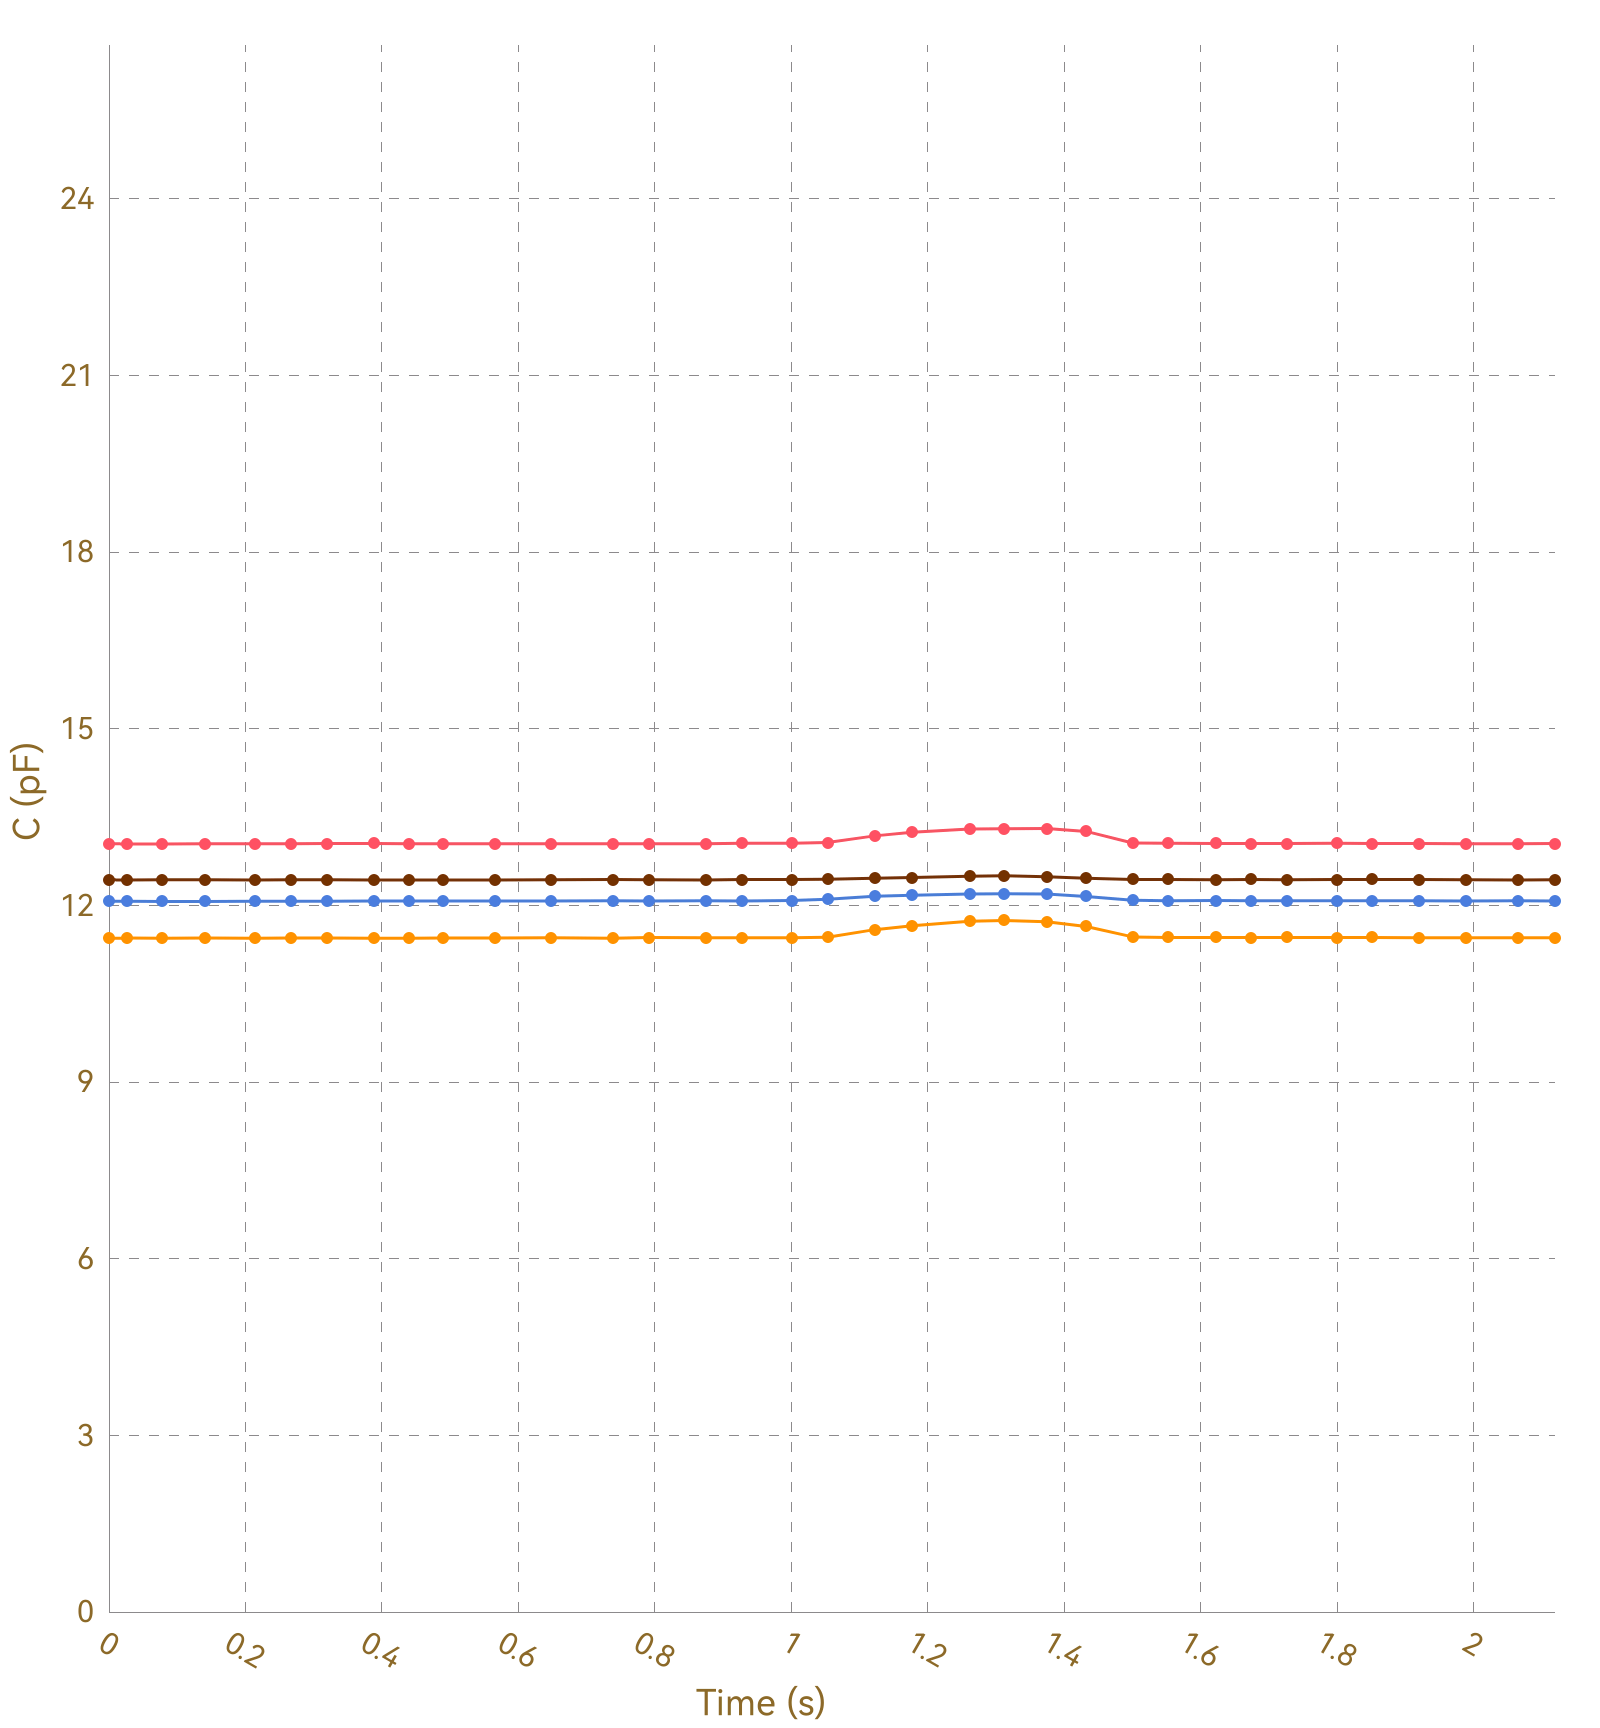

The data file committed next to this chart (first rows):
, Ch1, , Ch2, , Ch3, , Ch4, , Ch5, , Ch6, , Ch7, , Ch8, 
Time (s), C (pF), ΔC/C0 (%), C (pF), ΔC/C0 (%), C (pF), ΔC/C0 (%), C (pF), ΔC/C0 (%), C (pF), ΔC/C0 (%), C (pF), ΔC/C0 (%), C (pF), ΔC/C0 (%), C (pF), ΔC/C0 (%)
0.026, 13.05, 0.0000, 11.44, 0.0000, 12.07, 0.0000, 12.43, 0.0000, OL, OL, OL, OL, OL, OL, 0.0000, 0.0000
0.029, 13.04, 0.0000, 11.45, 0.0000, 12.07, 0.0000, 12.43, 0.0000, OL, OL, OL, OL, OL, OL, 0.0000, 0.0000
0.032, 13.05, 0.0000, 11.45, 0.0000, 12.07, 0.0000, 12.43, 0.0000, OL, OL, OL, OL, OL, OL, 0.0000, 0.0000
0.034, 13.05, 0.0000, 11.44, 0.0000, 12.07, 0.0000, 12.43, 0.0000, OL, OL, OL, OL, OL, OL, 0.0000, 0.0000
0.070, 13.04, 0.0000, 11.45, 0.0000, 12.08, 0.0000, 12.43, 0.0000, OL, OL, OL, OL, OL, OL, 0.0000, 0.0000
0.073, 13.04, 0.0000, 11.44, 0.0000, 12.07, 0.0000, 12.43, 0.0000, OL, OL, OL, OL, OL, OL, 0.0000, 0.0000
0.075, 13.05, 0.0000, 11.44, 0.0000, 12.07, 0.0000, 12.44, 0.0000, OL, OL, OL, OL, OL, OL, 0.0000, 0.0000
0.078, 13.04, 0.0000, 11.45, 0.0000, 12.07, 0.0000, 12.43, 0.0000, OL, OL, OL, OL, OL, OL, 0.0000, 0.0000
0.110, 13.05, 0.0000, 11.44, 0.0000, 12.07, 0.0000, 12.43, 0.0000, OL, OL, OL, OL, OL, OL, 0.0000, 0.0000
0.113, 13.05, 0.0000, 11.44, 0.0000, 12.07, 0.0000, 12.43, 0.0000, OL, OL, OL, OL, OL, OL, 0.0000, 0.0000
0.115, 13.05, 0.0000, 11.45, 0.0000, 12.07, 0.0000, 12.43, 0.0000, OL, OL, OL, OL, OL, OL, 0.0000, 0.0000
0.141, 13.04, 0.0000, 11.44, 0.0000, 12.07, 0.0000, 12.43, 0.0000, OL, OL, OL, OL, OL, OL, 0.0000, 0.0000
0.143, 13.04, 0.0000, 11.45, 0.0000, 12.07, 0.0000, 12.43, 0.0000, OL, OL, OL, OL, OL, OL, 0.0000, 0.0000
0.157, 13.05, 0.0000, 11.44, 0.0000, 12.07, 0.0000, 12.43, 0.0000, OL, OL, OL, OL, OL, OL, 0.0000, 0.0000
0.159, 13.05, 0.0000, 11.45, 0.0000, 12.07, 0.0000, 12.43, 0.0000, OL, OL, OL, OL, OL, OL, 0.0000, 0.0000
0.173, 13.04, 0.0000, 11.44, 0.0000, 12.07, 0.0000, 12.43, 0.0000, OL, OL, OL, OL, OL, OL, 0.0000, 0.0000
0.176, 13.05, 0.0000, 11.44, 0.0000, 12.07, 0.0000, 12.43, 0.0000, OL, OL, OL, OL, OL, OL, 0.0000, 0.0000
0.183, 13.04, 0.0000, 11.44, 0.0000, 12.07, 0.0000, 12.43, 0.0000, OL, OL, OL, OL, OL, OL, 0.0000, 0.0000
0.185, 13.05, 0.0000, 11.45, 0.0000, 12.07, 0.0000, 12.43, 0.0000, OL, OL, OL, OL, OL, OL, 0.0000, 0.0000
0.214, 13.05, 0.0000, 11.45, 0.0000, 12.07, 0.0000, 12.43, 0.0000, OL, OL, OL, OL, OL, OL, 0.0000, 0.0000
0.218, 13.04, 0.0000, 11.44, 0.0000, 12.07, 0.0000, 12.43, 0.0000, OL, OL, OL, OL, OL, OL, 0.0000, 0.0000
0.223, 13.05, 0.0000, 11.45, 0.0000, 12.07, 0.0000, 12.43, 0.0000, OL, OL, OL, OL, OL, OL, 0.0000, 0.0000
0.227, 13.04, 0.0000, 11.44, 0.0000, 12.07, 0.0000, 12.43, 0.0000, OL, OL, OL, OL, OL, OL, 0.0000, 0.0000
0.258, 13.05, 0.0000, 11.45, 0.0000, 12.07, 0.0000, 12.43, 0.0000, OL, OL, OL, OL, OL, OL, 0.0000, 0.0000
0.262, 13.04, 0.0000, 11.44, 0.0000, 12.07, 0.0000, 12.43, 0.0000, OL, OL, OL, OL, OL, OL, 0.0000, 0.0000
0.264, 13.05, 0.0000, 11.44, 0.0000, 12.07, 0.0000, 12.43, 0.0000, OL, OL, OL, OL, OL, OL, 0.0000, 0.0000
0.267, 13.05, 0.0000, 11.44, 0.0000, 12.07, 0.0000, 12.43, 0.0000, OL, OL, OL, OL, OL, OL, 0.0000, 0.0000
0.297, 13.05, 0.0000, 11.44, 0.0000, 12.07, 0.0000, 12.43, 0.0000, OL, OL, OL, OL, OL, OL, 0.0000, 0.0000
0.300, 13.04, 0.0000, 11.45, 0.0000, 12.07, 0.0000, 12.43, 0.0000, OL, OL, OL, OL, OL, OL, 0.0000, 0.0000
0.304, 13.05, 0.0000, 11.44, 0.0000, 12.07, 0.0000, 12.43, 0.0000, OL, OL, OL, OL, OL, OL, 0.0000, 0.0000
0.314, 13.05, 0.0000, 11.45, 0.0000, 12.07, 0.0000, 12.44, 0.0000, OL, OL, OL, OL, OL, OL, 0.0000, 0.0000
0.317, 13.05, 0.0000, 11.44, 0.0000, 12.07, 0.0000, 12.43, 0.0000, OL, OL, OL, OL, OL, OL, 0.0000, 0.0000
0.320, 13.05, 0.0000, 11.45, 0.0000, 12.07, 0.0000, 12.43, 0.0000, OL, OL, OL, OL, OL, OL, 0.0000, 0.0000
0.350, 13.05, 0.0000, 11.45, 0.0000, 12.07, 0.0000, 12.43, 0.0000, OL, OL, OL, OL, OL, OL, 0.0000, 0.0000
0.356, 13.04, 0.0000, 11.45, 0.0000, 12.07, 0.0000, 12.44, 0.0000, OL, OL, OL, OL, OL, OL, 0.0000, 0.0000
0.358, 13.05, 0.0000, 11.45, 0.0000, 12.08, 0.0000, 12.44, 0.0000, OL, OL, OL, OL, OL, OL, 0.0000, 0.0000
0.388, 13.05, 0.0000, 11.45, 0.0000, 12.07, 0.0000, 12.44, 0.0000, OL, OL, OL, OL, OL, OL, 0.0000, 0.0000
0.392, 13.05, 0.0000, 11.45, 0.0000, 12.07, 0.0000, 12.44, 0.0000, OL, OL, OL, OL, OL, OL, 0.0000, 0.0000
0.394, 13.06, 0.0000, 11.45, 0.0000, 12.07, 0.0000, 12.44, 0.0000, OL, OL, OL, OL, OL, OL, 0.0000, 0.0000
0.396, 13.05, 0.0000, 11.45, 0.0000, 12.07, 0.0000, 12.43, 0.0000, OL, OL, OL, OL, OL, OL, 0.0000, 0.0000
0.403, 13.05, 0.0000, 11.45, 0.0000, 12.07, 0.0000, 12.43, 0.0000, OL, OL, OL, OL, OL, OL, 0.0000, 0.0000
0.433, 13.05, 0.0000, 11.45, 0.0000, 12.07, 0.0000, 12.44, 0.0000, OL, OL, OL, OL, OL, OL, 0.0000, 0.0000
0.437, 13.05, 0.0000, 11.44, 0.0000, 12.07, 0.0000, 12.44, 0.0000, OL, OL, OL, OL, OL, OL, 0.0000, 0.0000
0.439, 13.05, 0.0000, 11.44, 0.0000, 12.07, 0.0000, 12.43, 0.0000, OL, OL, OL, OL, OL, OL, 0.0000, 0.0000
0.447, 13.05, 0.0000, 11.45, 0.0000, 12.07, 0.0000, 12.43, 0.0000, OL, OL, OL, OL, OL, OL, 0.0000, 0.0000
0.450, 13.05, 0.0000, 11.44, 0.0000, 12.07, 0.0000, 12.44, 0.0000, OL, OL, OL, OL, OL, OL, 0.0000, 0.0000
0.485, 13.05, 0.0000, 11.45, 0.0000, 12.08, 0.0000, 12.44, 0.0000, OL, OL, OL, OL, OL, OL, 0.0000, 0.0000
0.490, 13.05, 0.0000, 11.44, 0.0000, 12.07, 0.0000, 12.43, 0.0000, OL, OL, OL, OL, OL, OL, 0.0000, 0.0000
0.494, 13.05, 0.0000, 11.45, 0.0000, 12.08, 0.0000, 12.43, 0.0000, OL, OL, OL, OL, OL, OL, 0.0000, 0.0000
0.525, 13.05, 0.0000, 11.45, 0.0000, 12.07, 0.0000, 12.43, 0.0000, OL, OL, OL, OL, OL, OL, 0.0000, 0.0000
0.528, 13.05, 0.0000, 11.45, 0.0000, 12.07, 0.0000, 12.43, 0.0000, OL, OL, OL, OL, OL, OL, 0.0000, 0.0000
0.531, 13.05, 0.0000, 11.45, 0.0000, 12.07, 0.0000, 12.43, 0.0000, OL, OL, OL, OL, OL, OL, 0.0000, 0.0000
0.534, 13.05, 0.0000, 11.45, 0.0000, 12.07, 0.0000, 12.43, 0.0000, OL, OL, OL, OL, OL, OL, 0.0000, 0.0000
0.566, 13.05, 0.0000, 11.45, 0.0000, 12.07, 0.0000, 12.43, 0.0000, OL, OL, OL, OL, OL, OL, 0.0000, 0.0000
0.568, 13.05, 0.0000, 11.44, 0.0000, 12.07, 0.0000, 12.44, 0.0000, OL, OL, OL, OL, OL, OL, 0.0000, 0.0000
0.570, 13.05, 0.0000, 11.45, 0.0000, 12.07, 0.0000, 12.44, 0.0000, OL, OL, OL, OL, OL, OL, 0.0000, 0.0000
0.573, 13.05, 0.0000, 11.44, 0.0000, 12.07, 0.0000, 12.43, 0.0000, OL, OL, OL, OL, OL, OL, 0.0000, 0.0000
0.603, 13.04, 0.0000, 11.45, 0.0000, 12.07, 0.0000, 12.44, 0.0000, OL, OL, OL, OL, OL, OL, 0.0000, 0.0000
0.609, 13.05, 0.0000, 11.45, 0.0000, 12.07, 0.0000, 12.44, 0.0000, OL, OL, OL, OL, OL, OL, 0.0000, 0.0000
... 168 more rows
